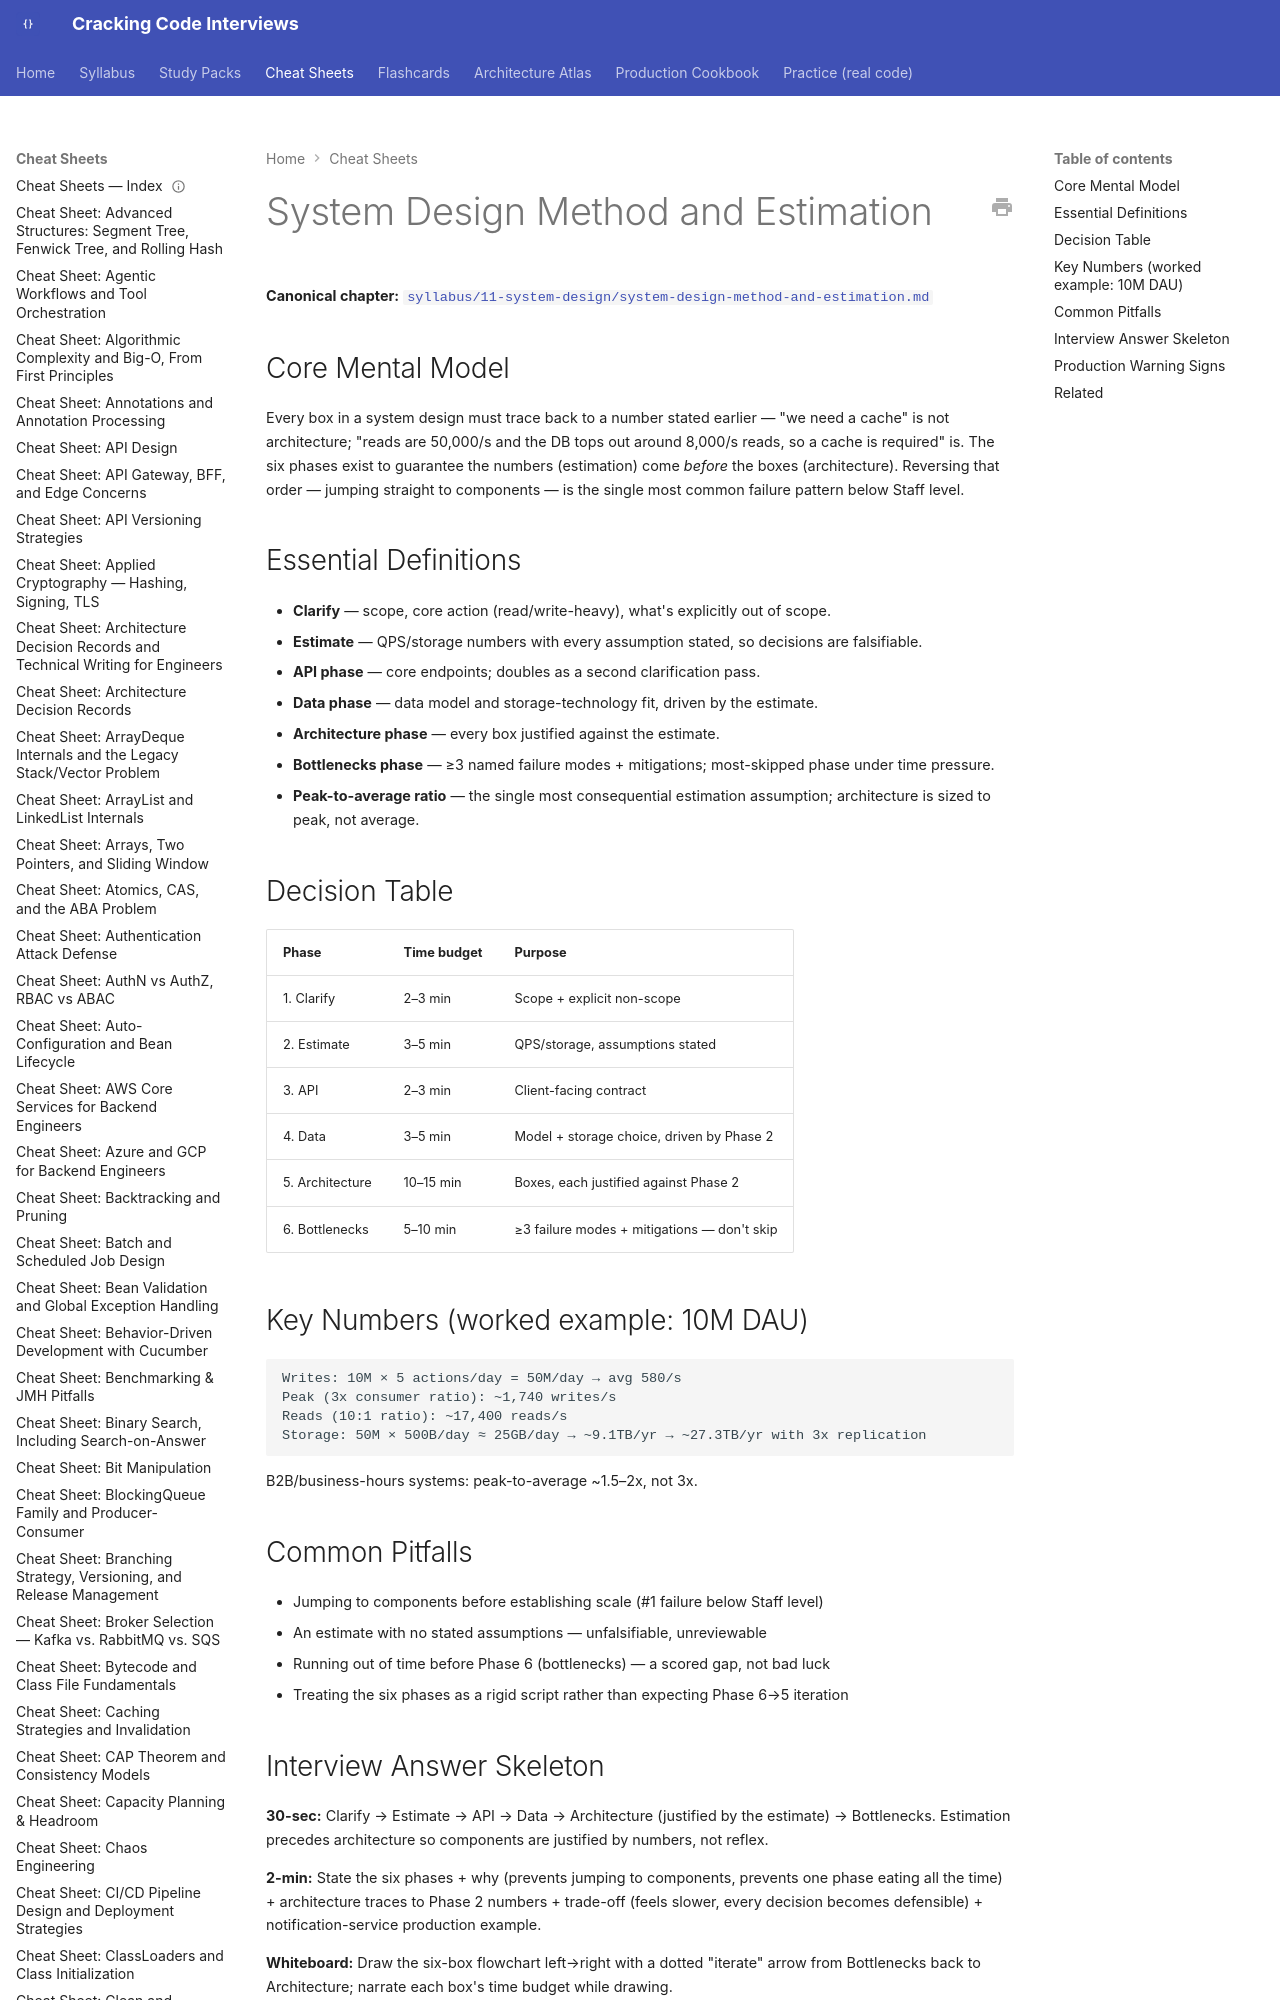

repository: JuanMelendres/cracking-code-interviews · page: cheat-sheets/system-design-method-and-estimation/index.html · generator: mkdocs

---
title: "Cheat Sheet: System Design Method and Estimation"
slug: system-design-method-and-estimation
document_type: cheat-sheet
domain: system-design
topic_id: T-801
canonical: ../syllabus/11-system-design/system-design-method-and-estimation.md
last_updated: 2026-08-03
---

# System Design Method and Estimation

**Canonical chapter:** [`syllabus/11-system-design/system-design-method-and-estimation.md`](../syllabus/11-system-design/system-design-method-and-estimation.md)
